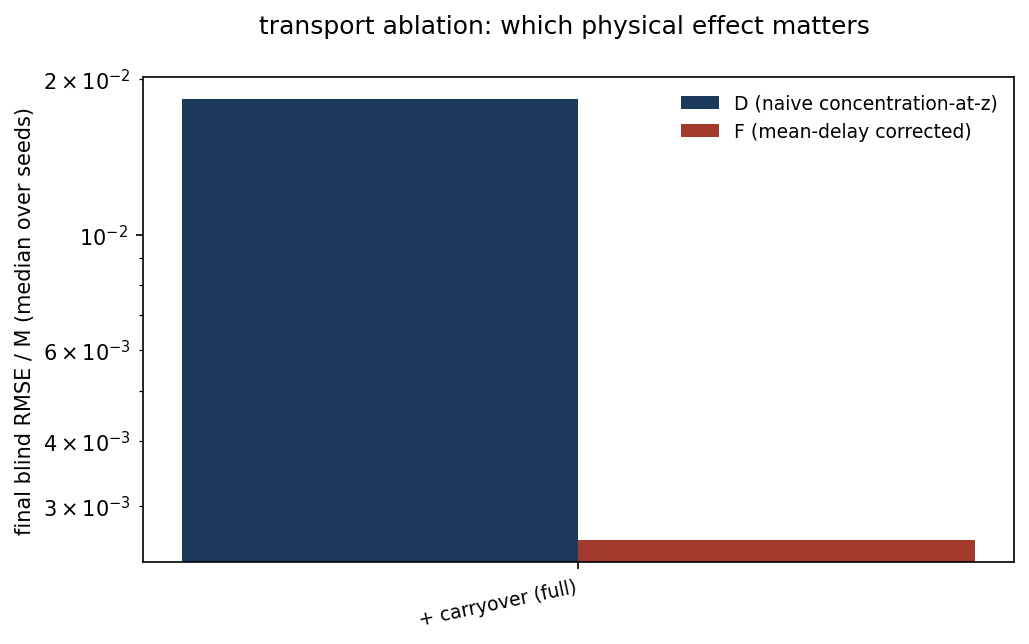

The table this chart was drawn from, first rows:
variant, D_blind_rmse_M, F_blind_rmse_M
+ carryover (full), 0.01825, 0.002571
